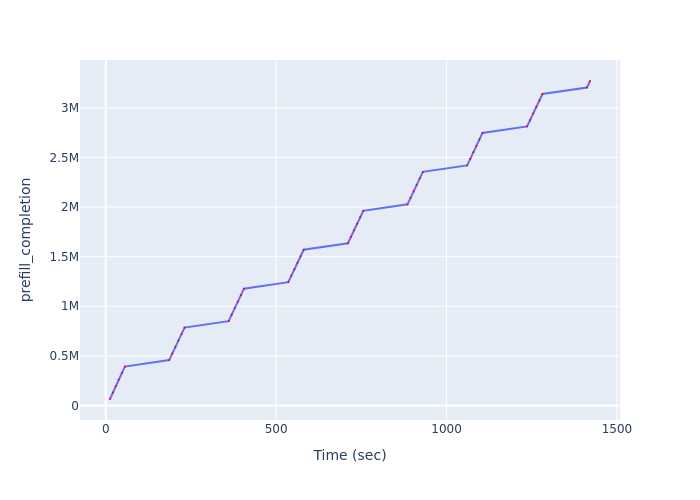

Source data for this figure (header and first rows):
Time (sec), prefill_completion
12.36, 65405
20.72, 130810
29.27, 196215
38, 261620
46.91, 327025
56, 392430
186.1, 457835
195.1, 523240
204.1, 588645
213.1, 654050
222.1, 719455
231.2, 784860
360.5, 850265
369.5, 915670
378.5, 981075
387.5, 1046480
396.6, 1111885
405.7, 1177290
535.7, 1242695
544.6, 1308100
553.6, 1373505
562.7, 1438910
571.7, 1504315
580.8, 1569720
710.5, 1635125
719.5, 1700530
728.5, 1765935
737.5, 1831340
746.6, 1896745
755.6, 1962150
885.4, 2027555
894.4, 2092960
903.4, 2158365
912.4, 2223770
921.5, 2289175
930.5, 2354580
1061, 2419985
1070, 2485390
1079, 2550795
1088, 2616200
1097, 2681605
1106, 2747010
1236, 2812415
1245, 2877820
1254, 2943225
1263, 3008630
1272, 3074035
1282, 3139440
1412, 3204845
1421, 3270250
